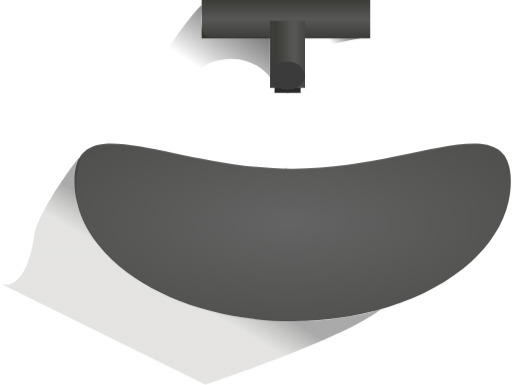
t = 0.00 s
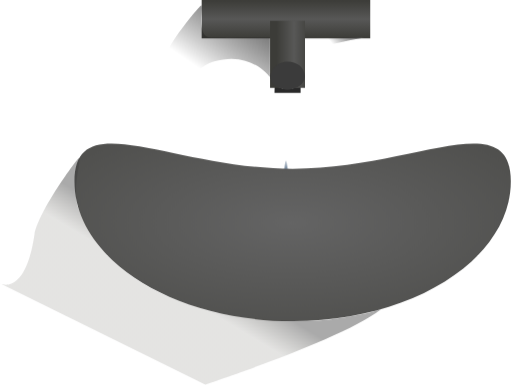
t = 1.63 s
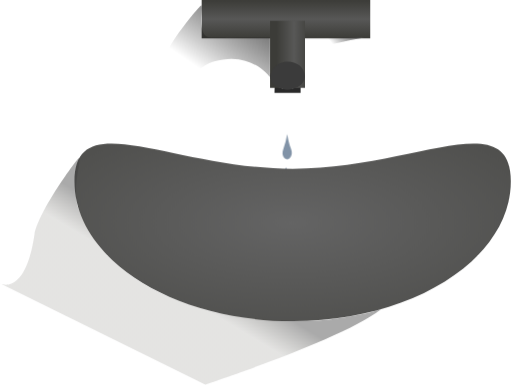
t = 3.35 s
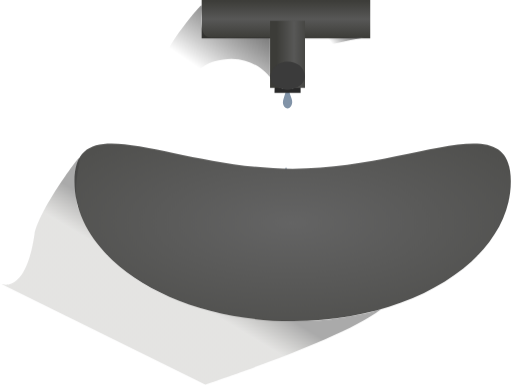
t = 5.00 s
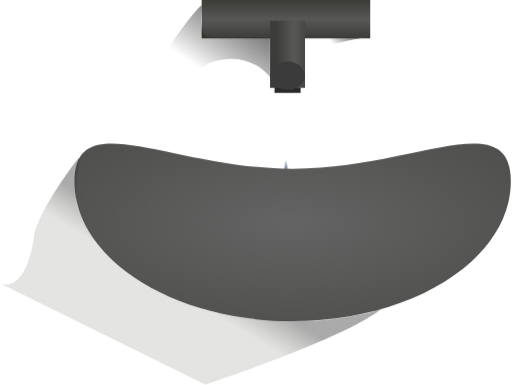
t = 6.65 s
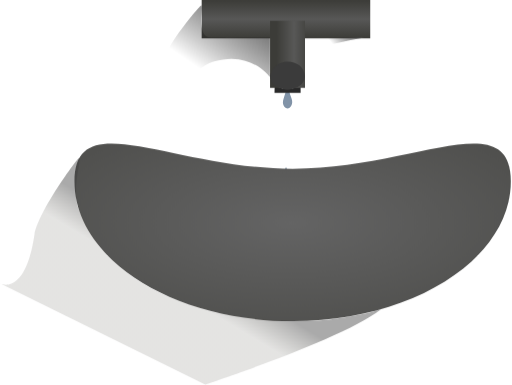
t = 7.45 s

The animated SVG that drew these frames (rendered in a browser with its animation timeline set to each time). Animation: 5 CSS @keyframes rules; frames cover the first 7.45 s, repeats indefinitely.

<svg id="ezd0x4dv9muh1" xmlns="http://www.w3.org/2000/svg" xmlns:xlink="http://www.w3.org/1999/xlink" viewBox="0 0 161 121" shape-rendering="geometricPrecision" text-rendering="geometricPrecision"><style><![CDATA[#ezd0x4dv9muh5_to {animation: ezd0x4dv9muh5_to__to 12000ms linear infinite normal forwards}@keyframes ezd0x4dv9muh5_to__to { 0% {transform: translate(-0.957012px,-8.510000px)} 4.166667% {transform: translate(-0.957012px,1.931511px)} 8.333333% {transform: translate(-0.957012px,9.901511px)} 12.500000% {transform: translate(-1.462012px,19.924114px)} 16.666667% {transform: translate(-1.462012px,22.860000px)} 100% {transform: translate(-1.462012px,22.860000px)} }#ezd0x4dv9muh6_to {animation: ezd0x4dv9muh6_to__to 12000ms linear infinite normal forwards}@keyframes ezd0x4dv9muh6_to__to { 0% {transform: translate(-0.957012px,-9.077803px)} 18.333333% {transform: translate(-0.957012px,-9.077803px)} 22.500000% {transform: translate(-0.957012px,1.931511px)} 26.666667% {transform: translate(-0.957012px,9.901511px)} 31.666667% {transform: translate(-1.462012px,19.924114px)} 37.500000% {transform: translate(-1.462012px,22.860000px)} 100% {transform: translate(-1.462012px,22.860000px)} }#ezd0x4dv9muh8_to {animation: ezd0x4dv9muh8_to__to 12000ms linear infinite normal forwards}@keyframes ezd0x4dv9muh8_to__to { 0% {transform: translate(-0.957012px,-9.077803px)} 80% {transform: translate(-0.957012px,-9.077803px)} 85% {transform: translate(-0.957012px,1.931511px)} 90.833333% {transform: translate(-1.462012px,19.924114px)} 95.833333% {transform: translate(-1.462012px,30.830000px)} 100% {transform: translate(-1.462012px,30.830000px)} }#ezd0x4dv9muh9_to {animation: ezd0x4dv9muh9_to__to 12000ms linear infinite normal forwards}@keyframes ezd0x4dv9muh9_to__to { 0% {transform: translate(-0.957012px,-9.077803px)} 60% {transform: translate(-0.957012px,-9.077803px)} 64.166667% {transform: translate(-0.957012px,1.931511px)} 69.166667% {transform: translate(-0.957012px,9.901511px)} 74.166667% {transform: translate(-1.462012px,19.924114px)} 79.166667% {transform: translate(-1.462012px,22.860000px)} 100% {transform: translate(-1.462012px,22.860000px)} }#ezd0x4dv9muh10_to {animation: ezd0x4dv9muh10_to__to 12000ms linear infinite normal forwards}@keyframes ezd0x4dv9muh10_to__to { 0% {transform: translate(-0.957012px,-9.077803px)} 39.166667% {transform: translate(-0.957012px,-9.077803px)} 44.166667% {transform: translate(-0.957012px,1.931511px)} 49.166667% {transform: translate(-0.957012px,9.901511px)} 54.166667% {transform: translate(-1.462012px,19.924114px)} 59.166667% {transform: translate(-1.462012px,22.860000px)} 100% {transform: translate(-1.462012px,22.860000px)} }]]></style><defs><radialGradient id="ezd0x4dv9muh13-fill" cx="0.496901" cy="0.442879" r="1.228231" spreadMethod="pad" gradientUnits="objectBoundingBox"><stop id="ezd0x4dv9muh13-fill-0" offset="0%" stop-color="rgb(100,100,100)"/><stop id="ezd0x4dv9muh13-fill-1" offset="100%" stop-color="rgb(60,60,56)"/></radialGradient><linearGradient id="ezd0x4dv9muh14-fill" x1="0.451227" y1="0.580655" x2="0.541777" y2="0.490821" spreadMethod="pad" gradientUnits="objectBoundingBox"><stop id="ezd0x4dv9muh14-fill-0" offset="0%" stop-color="rgba(96,94,86,0.17)"/><stop id="ezd0x4dv9muh14-fill-1" offset="100%" stop-color="rgba(62,62,62,0.44)"/></linearGradient><linearGradient id="ezd0x4dv9muh15-fill" x1="0.498113" y1="-0.004167" x2="0.498113" y2="0.995833" spreadMethod="pad" gradientUnits="objectBoundingBox"><stop id="ezd0x4dv9muh15-fill-0" offset="0%" stop-color="rgb(60,60,56)"/><stop id="ezd0x4dv9muh15-fill-1" offset="50%" stop-color="rgb(88,88,87)"/><stop id="ezd0x4dv9muh15-fill-2" offset="100%" stop-color="rgb(60,60,56)"/></linearGradient><linearGradient id="ezd0x4dv9muh18-fill" x1="1.185996" y1="0.502353" x2="0.185996" y2="0.502353" spreadMethod="pad" gradientUnits="objectBoundingBox"><stop id="ezd0x4dv9muh18-fill-0" offset="0%" stop-color="rgb(60,60,56)"/><stop id="ezd0x4dv9muh18-fill-1" offset="50%" stop-color="rgb(88,88,87)"/><stop id="ezd0x4dv9muh18-fill-2" offset="100%" stop-color="rgb(60,60,56)"/></linearGradient><linearGradient id="ezd0x4dv9muh20-fill" x1="0.507277" y1="0.489379" x2="1.046208" y2="-0.120644" spreadMethod="pad" gradientUnits="objectBoundingBox"><stop id="ezd0x4dv9muh20-fill-0" offset="0%" stop-color="rgba(0,0,0,0)"/><stop id="ezd0x4dv9muh20-fill-1" offset="100%" stop-color="rgb(64,64,64)"/></linearGradient><linearGradient id="ezd0x4dv9muh21-fill" x1="0.455312" y1="0.442214" x2="1.151319" y2="0.301877" spreadMethod="pad" gradientUnits="objectBoundingBox"><stop id="ezd0x4dv9muh21-fill-0" offset="0%" stop-color="rgba(0,0,0,0)"/><stop id="ezd0x4dv9muh21-fill-1" offset="8%" stop-color="rgba(9,9,9,0.08)"/><stop id="ezd0x4dv9muh21-fill-2" offset="100%" stop-color="rgb(105,105,105)"/></linearGradient></defs><g id="ezd0x4dv9muh2"><g id="ezd0x4dv9muh3"><g id="ezd0x4dv9muh4" transform="matrix(1 0 0 1 89 29)"><g id="ezd0x4dv9muh5_to" transform="translate(-0.957012,-8.510000)"><path id="ezd0x4dv9muh5" d="M2.398213,0.670000C2.623796,2.285197,3.019999,3.860773,3.577584,5.360000C4.375145,7.260000,3.204258,8.640000,2.398213,8.640000C1.592167,8.640000,0.370372,7.490000,1.193387,5.360000C1.730049,3.849353,2.133772,2.277789,2.398213,0.670000Z" transform="translate(0,0)" fill="rgb(129,147,167)" stroke="none" stroke-width="1"/></g><g id="ezd0x4dv9muh6_to" transform="translate(-0.957012,-9.077803)"><path id="ezd0x4dv9muh6" d="M2.398213,0.670000C2.623796,2.285197,3.019999,3.860773,3.577584,5.360000C4.375145,7.260000,3.204258,8.640000,2.398213,8.640000C1.592167,8.640000,0.370372,7.490000,1.193387,5.360000C1.730049,3.849353,2.133772,2.277789,2.398213,0.670000Z" transform="translate(0,0)" fill="rgb(129,147,167)" stroke="none" stroke-width="1"/></g><path id="ezd0x4dv9muh7" d="M2.398213,0.670000C2.623796,2.285197,3.019999,3.860773,3.577584,5.360000C4.375145,7.260000,3.204258,8.640000,2.398213,8.640000C1.592167,8.640000,0.370372,7.490000,1.193387,5.360000C1.730049,3.849353,2.133772,2.277789,2.398213,0.670000Z" transform="matrix(1 0 0 1 -1.46201206000008 22.85999999500001)" fill="rgb(129,147,167)" stroke="none" stroke-width="1"/><g id="ezd0x4dv9muh8_to" transform="translate(-0.957012,-9.077803)"><path id="ezd0x4dv9muh8" d="M2.398213,0.670000C2.623796,2.285197,3.019999,3.860773,3.577584,5.360000C4.375145,7.260000,3.204258,8.640000,2.398213,8.640000C1.592167,8.640000,0.370372,7.490000,1.193387,5.360000C1.730049,3.849353,2.133772,2.277789,2.398213,0.670000Z" transform="translate(0,0)" fill="rgb(129,147,167)" stroke="none" stroke-width="1"/></g><g id="ezd0x4dv9muh9_to" transform="translate(-0.957012,-9.077803)"><path id="ezd0x4dv9muh9" d="M2.398213,0.670000C2.623796,2.285197,3.019999,3.860773,3.577584,5.360000C4.375145,7.260000,3.204258,8.640000,2.398213,8.640000C1.592167,8.640000,0.370372,7.490000,1.193387,5.360000C1.730049,3.849353,2.133772,2.277789,2.398213,0.670000Z" transform="translate(0,0)" fill="rgb(129,147,167)" stroke="none" stroke-width="1"/></g><g id="ezd0x4dv9muh10_to" transform="translate(-0.957012,-9.077803)"><path id="ezd0x4dv9muh10" d="M2.398213,0.670000C2.623796,2.285197,3.019999,3.860773,3.577584,5.360000C4.375145,7.260000,3.204258,8.640000,2.398213,8.640000C1.592167,8.640000,0.370372,7.490000,1.193387,5.360000C1.730049,3.849353,2.133772,2.277789,2.398213,0.670000Z" transform="translate(0,0)" fill="rgb(129,147,167)" stroke="none" stroke-width="1"/></g></g><g id="ezd0x4dv9muh11"><g id="ezd0x4dv9muh12"><path id="ezd0x4dv9muh13" d="M92.020000,53.030000C129.920000,53.030000,160.630000,32.810000,160.630000,57.030000C160.630000,81.250000,129.920000,100.960000,92.020000,100.960000C54.120000,100.960000,23.420000,81.290000,23.420000,57.030000C23.420000,32.770000,54.130000,53.030000,92.020000,53.030000Z" fill="url(#ezd0x4dv9muh13-fill)" stroke="none" stroke-width="1"/><path id="ezd0x4dv9muh14" d="M64.560000,120.870000L0,89.100000C0,89.100000,7.840000,93.440000,10.830000,73.800000C11.950000,66.400000,24.720000,49.230000,24.900000,49.600000C25.540000,50.930000,22.970000,57.230000,24.310000,64.600000C26.690000,71,30.560000,76.900000,32.540000,78.820000C43.990000,91.440000,56.540000,94.820000,67.690000,98.210000C76.180000,100.040000,88.310000,100.720000,94.230000,100.940000C100.150000,101.160000,112.520000,99.570000,119.780000,97.240000C107.860000,106.670000,64.560000,120.870000,64.560000,120.870000Z" fill="url(#ezd0x4dv9muh14-fill)" stroke="none" stroke-width="1"/><rect id="ezd0x4dv9muh15" width="53" height="12" rx="3" ry="0" transform="matrix(1 0 0 1 63.42000000000000 0)" fill="url(#ezd0x4dv9muh15-fill)" stroke="none" stroke-width="1"/><g id="ezd0x4dv9muh16" transform="matrix(1 0 0 1 84 6)"><polygon id="ezd0x4dv9muh17" points="2.380000,20.670000 3.490000,21.290000 4.280000,21.570000 4.910000,21.830000 5.910000,21.950000 6.810000,21.950000 7.810000,21.830000 8.660000,21.570000 9.420000,21.290000 10.530000,20.670000 10.530000,23.130000 2.320000,23.130000" fill="rgb(41,41,41)" stroke="none" stroke-width="1"/><rect id="ezd0x4dv9muh18" width="10.990000" height="21.080000" rx="3" ry="0" transform="matrix(1 0 0 1 0.92000000000000 0.50000000000000)" fill="url(#ezd0x4dv9muh18-fill)" stroke="none" stroke-width="1"/><path id="ezd0x4dv9muh19" d="M6.410000,13.330000C7.755511,13.312637,9.070696,13.729989,10.160000,14.520000C11.183448,15.400698,11.813325,16.653253,11.910000,18C11.795925,19.208597,11.155892,20.305797,10.160000,21C9.064120,21.779262,7.754669,22.201778,6.410000,22.210000C5.083992,22.182347,3.796125,21.761180,2.710000,21C1.700241,20.311266,1.042525,19.215074,0.910000,18C1.052920,16.700579,1.699061,15.508808,2.710000,14.680000C3.756294,13.826488,5.059897,13.350849,6.410000,13.330000L6.410000,13.330000Z" fill="rgb(59,59,59)" stroke="none" stroke-width="1"/></g><path id="ezd0x4dv9muh20" d="M39,38.100000C28.400000,30.700000,46.840000,42.440000,49.830000,22.800000C50.950000,15.400000,63.150000,1.250000,63.330000,1.620000C63.970000,2.960000,61.610000,11.690000,66.330000,11.790000C71.050000,11.890000,84.870000,11.790000,84.870000,11.790000L84.870000,24.210000C84.870000,24.210000,78.820000,15.820000,67.350000,19.290000C55.880000,22.760000,49.600000,45.500000,39,38.100000Z" fill="url(#ezd0x4dv9muh20-fill)" stroke="none" stroke-width="1"/><path id="ezd0x4dv9muh21" d="M96.120000,11.790000C100.880000,11.900000,114.480000,11.790000,114.480000,11.790000C108.261953,12.803191,102.125783,14.267048,96.120000,16.170000C96.010006,14.712072,96.010006,13.247928,96.120000,11.790000Z" fill="url(#ezd0x4dv9muh21-fill)" stroke="none" stroke-width="1"/></g></g></g></g></svg>